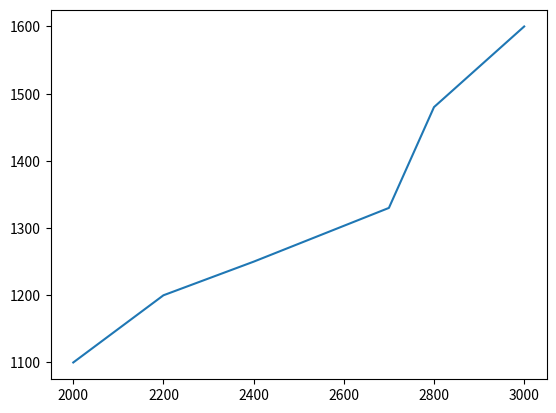

Source code (Python):
#!/usr/bin/env python
# coding: utf-8

# In[1]:


"""
import pandas as pd
import matplotlib.pyplot as plt

# DataFrame with 3 columns
dataFrame = pd.DataFrame(
  {
     "Cricket_Bat": ['SG', 'BDM', 'SS', 'GM', 'Kookaburra', 'Spartan'],
     "MRP": [2000, 2200, 2400, 2700, 2800, 3000],
     "Weight_Grams": [1100, 1200, 1250, 1330, 1480, 1600]
  }
)
 
 
 The columns of the DataFrame will be used for both the x and y coordinates of the plot():
 
 plt.plot(dataFrame["MRP"], dataFrame["Weight_Grams"])
"""


# In[2]:


import pandas as pd
import matplotlib.pyplot as plt
 
# DataFrame with 3 columns
dataFrame = pd.DataFrame(
  {
     "Cricket_Bat": ['SG', 'BDM', 'SS', 'GM', 'Kookaburra', 'Spartan'],
     "MRP": [2000, 2200, 2400, 2700, 2800, 3000],
     "Weight_Grams": [1100, 1200, 1250, 1330, 1480, 1600]
  }
)
 
# Plot a line graph using the pyplot.plot() method
# The x and y coordinates are the colimns of the DataFrame
plt.plot(dataFrame["MRP"], dataFrame["Weight_Grams"])
 
# Display the figure
plt.show()


# In[ ]:




